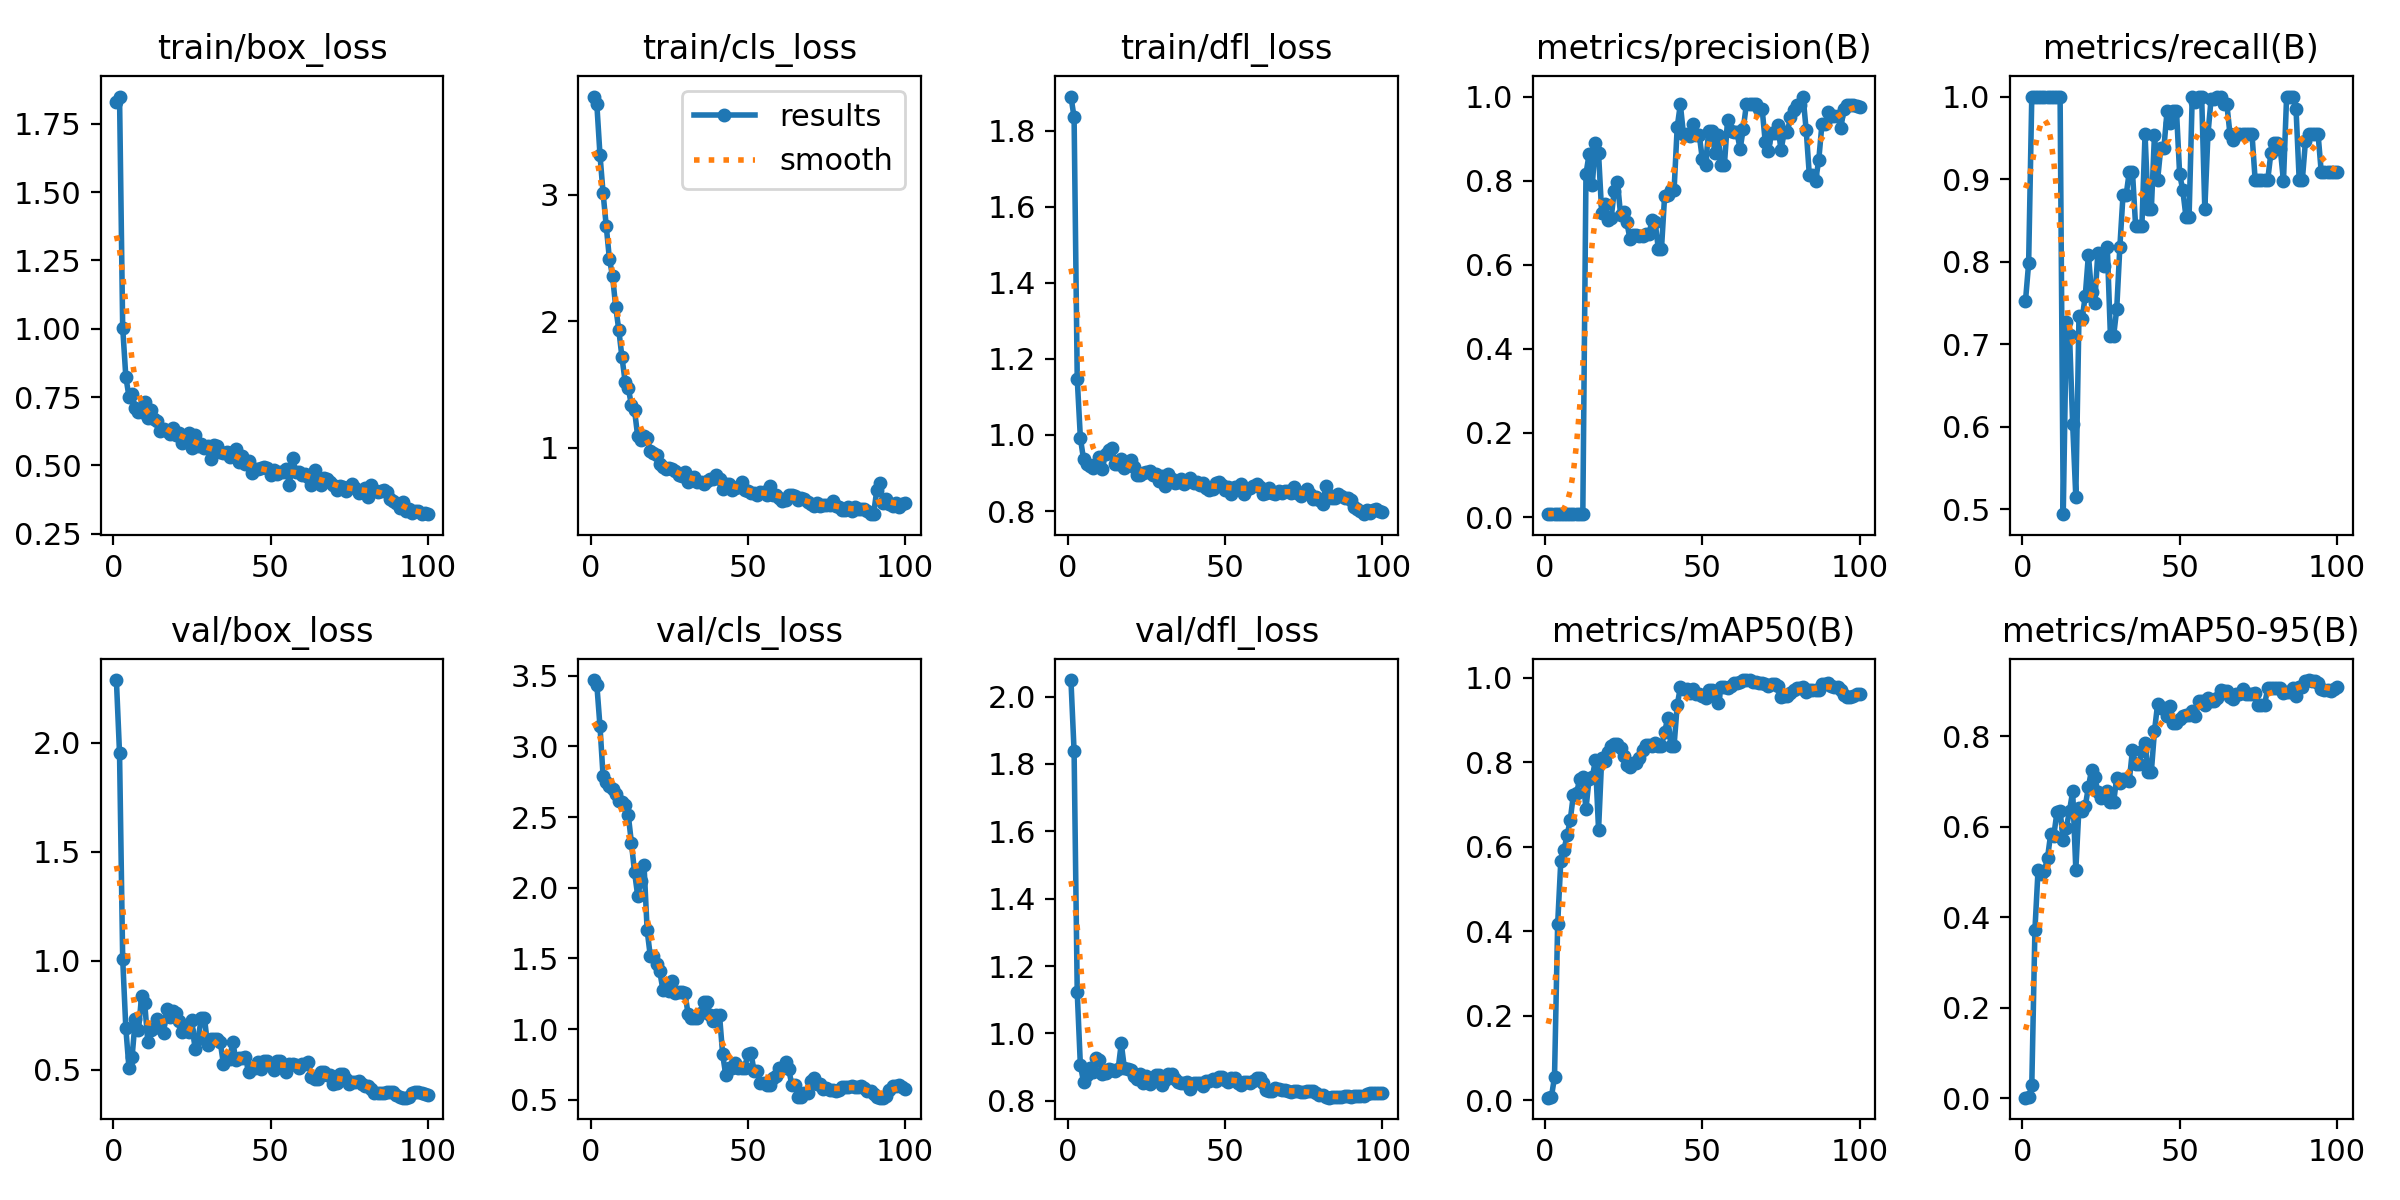

The table this chart was drawn from, first rows:
epoch, time, train/box_loss, train/cls_loss, train/dfl_loss, metrics/precision(B), metrics/recall(B), metrics/mAP50(B), metrics/mAP50-95(B), val/box_loss, val/cls_loss, val/dfl_loss, lr/pg0, lr/pg1, lr/pg2
1, 2.868, 1.83, 3.774, 1.89, 0.00699, 0.7525, 0.00642, 0.00136, 2.288, 3.469, 2.049, 3.334e-05, 3.334e-05, 3.334e-05
2, 4.32, 1.85, 3.715, 1.835, 0.00687, 0.798, 0.00732, 0.00235, 1.952, 3.437, 1.838, 8.25248e-05, 8.25248e-05, 8.25248e-05
3, 5.866, 1.005, 3.316, 1.148, 0.00832, 1, 0.05532, 0.0284, 1.01, 3.145, 1.122, 0.0001307, 0.0001307, 0.0001307
4, 7.32, 0.8242, 3.009, 0.9921, 0.00841, 1, 0.4172, 0.3726, 0.6907, 2.787, 0.9054, 0.0001779, 0.0001779, 0.0001779
5, 8.759, 0.752, 2.75, 0.9364, 0.00846, 1, 0.5664, 0.5053, 0.5084, 2.747, 0.8573, 0.0002241, 0.0002241, 0.0002241
6, 10.17, 0.7608, 2.492, 0.9233, 0.00846, 1, 0.5927, 0.4954, 0.5605, 2.718, 0.8769, 0.0002694, 0.0002694, 0.0002694
7, 11.56, 0.7099, 2.356, 0.9177, 0.00834, 1, 0.6274, 0.5014, 0.7316, 2.698, 0.8989, 0.0003136, 0.0003136, 0.0003136
8, 12.91, 0.6964, 2.114, 0.9128, 0.00839, 1, 0.6634, 0.5314, 0.6811, 2.663, 0.886, 0.0003568, 0.0003568, 0.0003568
9, 14.34, 0.6963, 1.928, 0.9235, 0.00838, 1, 0.7235, 0.5833, 0.8367, 2.615, 0.9266, 0.0003991, 0.0003991, 0.0003991
10, 15.69, 0.731, 1.714, 0.9428, 0.00836, 1, 0.7266, 0.5805, 0.8064, 2.608, 0.9227, 0.0004404, 0.0004404, 0.0004404
11, 17.07, 0.675, 1.523, 0.9114, 0.00836, 1, 0.761, 0.6323, 0.6267, 2.589, 0.8785, 0.0004806, 0.0004806, 0.0004806
12, 18.4, 0.7016, 1.472, 0.951, 0.00834, 1, 0.7643, 0.6352, 0.6827, 2.515, 0.8833, 0.0005199, 0.0005199, 0.0005199
13, 19.79, 0.6716, 1.337, 0.9609, 0.8163, 0.4941, 0.6903, 0.5702, 0.6907, 2.317, 0.8947, 0.0005582, 0.0005582, 0.0005582
14, 21.14, 0.6622, 1.295, 0.965, 0.863, 0.7273, 0.7614, 0.5982, 0.7338, 2.109, 0.8928, 0.0005955, 0.0005955, 0.0005955
15, 22.55, 0.6261, 1.09, 0.9238, 0.7897, 0.7105, 0.7644, 0.6355, 0.7127, 1.942, 0.888, 0.0006318, 0.0006318, 0.0006318
16, 23.92, 0.6347, 1.063, 0.9231, 0.8893, 0.6028, 0.8051, 0.6782, 0.6682, 2.045, 0.8941, 0.0006671, 0.0006671, 0.0006671
17, 25.32, 0.6246, 1.089, 0.9382, 0.8649, 0.5147, 0.6406, 0.5054, 0.7802, 2.164, 0.9707, 0.0007015, 0.0007015, 0.0007015
18, 26.68, 0.6146, 1.077, 0.9138, 0.7231, 0.7343, 0.8101, 0.6421, 0.7401, 1.699, 0.8961, 0.0007348, 0.0007348, 0.0007348
19, 28.07, 0.6375, 0.9769, 0.9241, 0.744, 0.7305, 0.8042, 0.6356, 0.7676, 1.517, 0.8957, 0.0007672, 0.0007672, 0.0007672
20, 29.45, 0.6102, 0.9574, 0.9343, 0.7071, 0.7587, 0.8258, 0.6453, 0.7612, 1.514, 0.8914, 0.0007985, 0.0007985, 0.0007985
21, 30.83, 0.6184, 0.9407, 0.9165, 0.7109, 0.8081, 0.8384, 0.688, 0.7245, 1.462, 0.8724, 0.0008289, 0.0008289, 0.0008289
22, 32.22, 0.5832, 0.8746, 0.8938, 0.7758, 0.7626, 0.8438, 0.7255, 0.6718, 1.409, 0.8646, 0.0008583, 0.0008583, 0.0008583
23, 33.59, 0.6034, 0.8481, 0.8947, 0.7978, 0.7504, 0.8435, 0.7103, 0.6948, 1.28, 0.8808, 0.0008867, 0.0008867, 0.0008867
24, 34.93, 0.62, 0.8312, 0.8994, 0.7189, 0.8108, 0.835, 0.6779, 0.6715, 1.29, 0.8542, 0.0009141, 0.0009141, 0.0009141
25, 36.3, 0.5651, 0.8415, 0.9033, 0.7248, 0.8086, 0.815, 0.6627, 0.7276, 1.267, 0.8746, 0.0009405, 0.0009405, 0.0009405
26, 37.72, 0.6112, 0.8313, 0.9045, 0.7012, 0.7951, 0.795, 0.6697, 0.594, 1.34, 0.8497, 0.0009659, 0.0009659, 0.0009659
27, 39.09, 0.5706, 0.8154, 0.8948, 0.6604, 0.8182, 0.7893, 0.6793, 0.6434, 1.255, 0.866, 0.0009903, 0.0009903, 0.0009903
28, 40.46, 0.5777, 0.7828, 0.8981, 0.6697, 0.7095, 0.7983, 0.6537, 0.7375, 1.263, 0.8759, 0.001014, 0.001014, 0.001014
29, 41.75, 0.5624, 0.7748, 0.8784, 0.6697, 0.7095, 0.7983, 0.6537, 0.7375, 1.263, 0.8759, 0.001036, 0.001036, 0.001036
30, 43.1, 0.571, 0.8074, 0.8916, 0.6684, 0.7426, 0.8102, 0.7081, 0.6118, 1.257, 0.8482, 0.001058, 0.001058, 0.001058
31, 44.44, 0.522, 0.7264, 0.8653, 0.6693, 0.8182, 0.8297, 0.6968, 0.6414, 1.109, 0.8634, 0.001078, 0.001078, 0.001078
32, 45.8, 0.5756, 0.7543, 0.8966, 0.672, 0.8808, 0.8413, 0.705, 0.6417, 1.078, 0.8804, 0.001098, 0.001098, 0.001098
33, 47.09, 0.5713, 0.7729, 0.8849, 0.672, 0.8808, 0.8413, 0.705, 0.6417, 1.078, 0.8804, 0.001116, 0.001116, 0.001116
34, 48.43, 0.5478, 0.7316, 0.8739, 0.7056, 0.9091, 0.8382, 0.7019, 0.6291, 1.078, 0.866, 0.001122, 0.001122, 0.001122
35, 49.78, 0.5441, 0.7312, 0.8765, 0.701, 0.9091, 0.8456, 0.7698, 0.5289, 1.113, 0.8549, 0.001106, 0.001106, 0.001106
36, 51.13, 0.5489, 0.7146, 0.8832, 0.6378, 0.8434, 0.8385, 0.7389, 0.5511, 1.189, 0.8526, 0.001089, 0.001089, 0.001089
37, 52.43, 0.531, 0.7387, 0.8704, 0.6378, 0.8434, 0.8385, 0.7389, 0.5511, 1.189, 0.8526, 0.001073, 0.001073, 0.001073
38, 53.78, 0.5481, 0.7545, 0.8753, 0.7635, 0.8434, 0.8717, 0.7666, 0.6272, 1.097, 0.8561, 0.001056, 0.001056, 0.001056
39, 55.15, 0.5603, 0.756, 0.8862, 0.7658, 0.9546, 0.9056, 0.7857, 0.5437, 1.058, 0.8352, 0.00104, 0.00104, 0.00104
40, 56.51, 0.5142, 0.7831, 0.8738, 0.7766, 0.8632, 0.839, 0.7214, 0.5548, 1.1, 0.8524, 0.001023, 0.001023, 0.001023
41, 57.81, 0.5348, 0.7497, 0.8754, 0.7766, 0.8632, 0.839, 0.7214, 0.5548, 1.1, 0.8524, 0.001007, 0.001007, 0.001007
42, 59.24, 0.5064, 0.6715, 0.8673, 0.9273, 0.9537, 0.9351, 0.8111, 0.56, 0.8218, 0.8519, 0.0009904, 0.0009904, 0.0009904
43, 60.6, 0.5158, 0.7152, 0.8737, 0.9813, 0.899, 0.9781, 0.8715, 0.4886, 0.6726, 0.8448, 0.0009739, 0.0009739, 0.0009739
44, 61.95, 0.4728, 0.7163, 0.8605, 0.91, 0.938, 0.9728, 0.8618, 0.5073, 0.7268, 0.8598, 0.0009574, 0.0009574, 0.0009574
45, 63.25, 0.4857, 0.6653, 0.8565, 0.91, 0.938, 0.9728, 0.8618, 0.5073, 0.7268, 0.8598, 0.0009409, 0.0009409, 0.0009409
46, 64.5, 0.4865, 0.6812, 0.8581, 0.9051, 0.9824, 0.965, 0.8444, 0.5381, 0.7579, 0.8656, 0.0009244, 0.0009244, 0.0009244
47, 65.78, 0.492, 0.6932, 0.8726, 0.9342, 0.9678, 0.973, 0.8679, 0.5019, 0.7225, 0.8597, 0.0009078, 0.0009078, 0.0009078
48, 67.05, 0.493, 0.7326, 0.8767, 0.9093, 0.9826, 0.962, 0.8294, 0.5403, 0.7238, 0.8719, 0.0008913, 0.0008913, 0.0008913
49, 68.27, 0.4912, 0.6688, 0.8695, 0.9093, 0.9826, 0.962, 0.8294, 0.5403, 0.7238, 0.8719, 0.0008748, 0.0008748, 0.0008748
50, 69.53, 0.4644, 0.6551, 0.8561, 0.8508, 0.906, 0.9565, 0.8388, 0.5231, 0.8251, 0.8617, 0.0008583, 0.0008583, 0.0008583
51, 70.81, 0.4821, 0.6402, 0.8642, 0.8368, 0.8867, 0.9527, 0.8457, 0.4978, 0.8302, 0.857, 0.0008418, 0.0008418, 0.0008418
52, 72.07, 0.4675, 0.6403, 0.8446, 0.9171, 0.8546, 0.9716, 0.8469, 0.5409, 0.7015, 0.8683, 0.0008253, 0.0008253, 0.0008253
53, 73.3, 0.4762, 0.6234, 0.8624, 0.9171, 0.8546, 0.9716, 0.8469, 0.5409, 0.7015, 0.8683, 0.0008088, 0.0008088, 0.0008088
54, 74.55, 0.4763, 0.6482, 0.861, 0.8662, 1, 0.9568, 0.8559, 0.5179, 0.6193, 0.8545, 0.0007923, 0.0007923, 0.0007923
55, 75.84, 0.4861, 0.6471, 0.8723, 0.909, 0.9934, 0.9406, 0.8445, 0.4888, 0.6178, 0.8464, 0.0007758, 0.0007758, 0.0007758
56, 77.11, 0.4288, 0.6274, 0.8441, 0.8372, 1, 0.9782, 0.8772, 0.528, 0.6025, 0.857, 0.0007593, 0.0007593, 0.0007593
57, 78.34, 0.5276, 0.6981, 0.8576, 0.8372, 1, 0.9782, 0.8772, 0.528, 0.6025, 0.857, 0.0007428, 0.0007428, 0.0007428
58, 79.61, 0.477, 0.6267, 0.8609, 0.9437, 0.8636, 0.9772, 0.8698, 0.5225, 0.6571, 0.852, 0.0007263, 0.0007263, 0.0007263
59, 80.87, 0.4768, 0.6279, 0.8664, 0.9172, 0.9546, 0.9813, 0.8835, 0.5093, 0.6691, 0.8584, 0.0007098, 0.0007098, 0.0007098
60, 82.13, 0.4653, 0.6038, 0.8708, 0.9145, 0.9971, 0.9881, 0.8769, 0.526, 0.7249, 0.8672, 0.0006933, 0.0006933, 0.0006933
... 40 more rows
